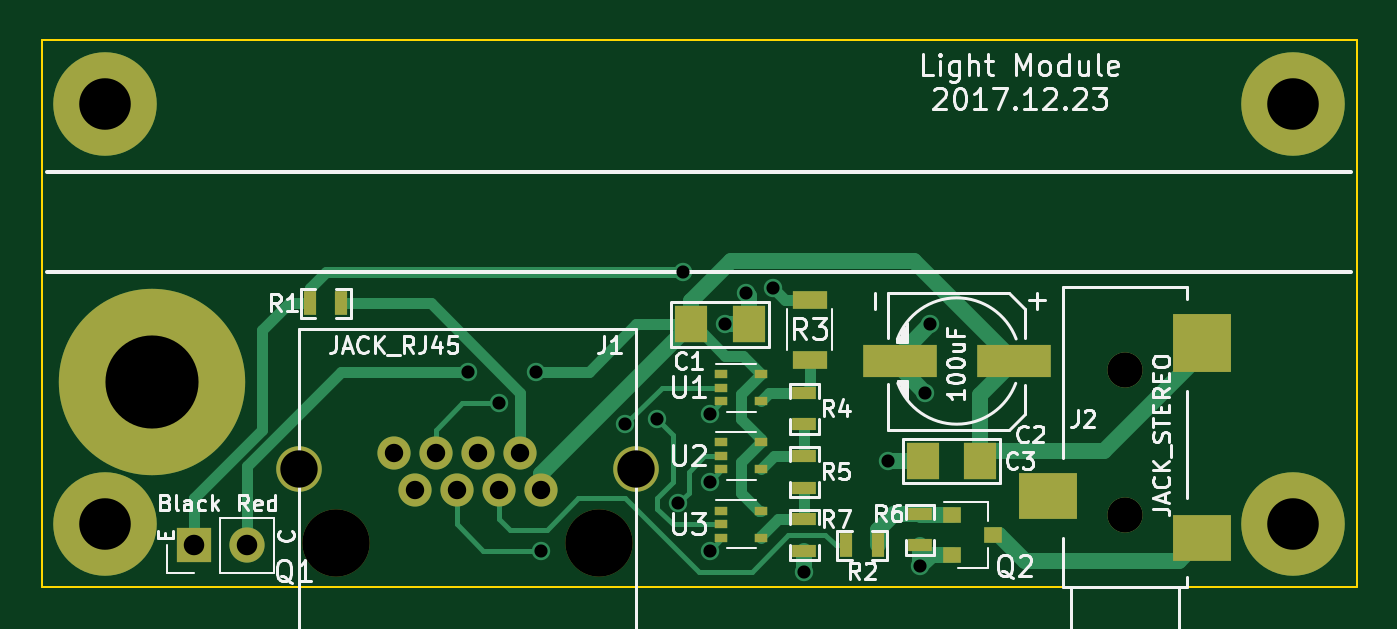
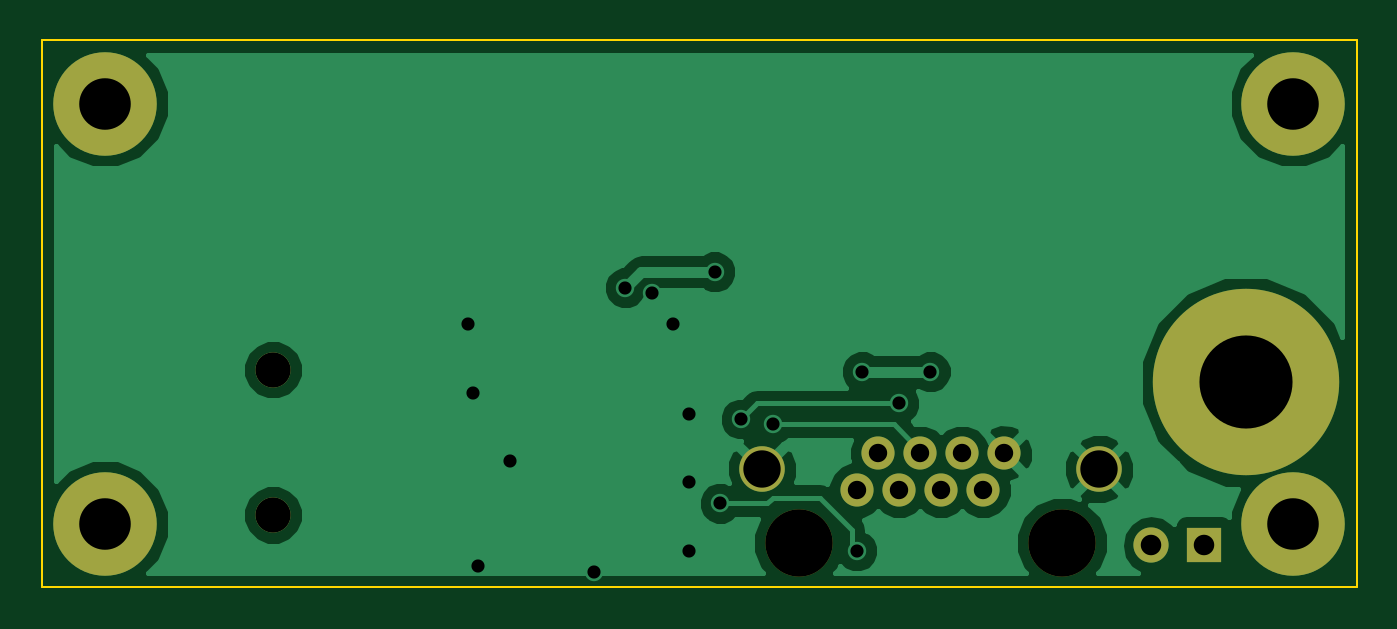
Circuit board: 11 layer files. Board 63.5 x 26.4 mm.
- bottom_copper: Light-B.Cu.gbl (18908 bytes)
- bottom_mask: Light-B.Mask.gbs (988 bytes)
- paste: Light-B.Paste.gbp (264 bytes)
- bottom_silk: Light-B.SilkS.gbo (265 bytes)
- outline: Light-Edge.Cuts.gm1 (769 bytes)
- top_copper: Light-F.Cu.gtl (8524 bytes)
- top_mask: Light-F.Mask.gts (2294 bytes)
- paste: Light-F.Paste.gtp (1570 bytes)
- top_silk: Light-F.SilkS.gto (28705 bytes)
- drill: Light-NPTH.drl (208 bytes)
- drill: Light.drl (670 bytes)

=== bottom_copper: Light-B.Cu.gbl (18908 bytes, source omitted) ===
=== bottom_mask: Light-B.Mask.gbs ===
G04 #@! TF.FileFunction,Soldermask,Bot*
%FSLAX46Y46*%
G04 Gerber Fmt 4.6, Leading zero omitted, Abs format (unit mm)*
G04 Created by KiCad (PCBNEW 4.0.7) date 01/10/18 16:32:43*
%MOMM*%
%LPD*%
G01*
G04 APERTURE LIST*
%ADD10C,0.150000*%
%ADD11C,2.200000*%
%ADD12C,3.250000*%
%ADD13C,1.600000*%
%ADD14C,1.701800*%
%ADD15R,1.700000X1.700000*%
%ADD16O,1.700000X1.700000*%
%ADD17C,5.000000*%
%ADD18C,9.000000*%
G04 APERTURE END LIST*
D10*
D11*
X37844000Y-46104000D03*
X54104000Y-46104000D03*
D12*
X39624000Y-49664000D03*
X52324000Y-49664000D03*
D13*
X45474000Y-47124000D03*
X47504000Y-47124000D03*
X44444000Y-45344000D03*
X46474000Y-45344000D03*
X42414000Y-45344000D03*
X43444000Y-47124000D03*
X48504000Y-45344000D03*
X49534000Y-47124000D03*
D14*
X77724000Y-41300400D03*
X77724000Y-48310800D03*
D15*
X32766000Y-49784000D03*
D16*
X35306000Y-49784000D03*
D17*
X28448000Y-48768000D03*
X85852000Y-48768000D03*
D18*
X30734000Y-41910000D03*
D17*
X28448000Y-28448000D03*
X85852000Y-28448000D03*
M02*

=== paste: Light-B.Paste.gbp ===
G04 #@! TF.FileFunction,Paste,Bot*
%FSLAX46Y46*%
G04 Gerber Fmt 4.6, Leading zero omitted, Abs format (unit mm)*
G04 Created by KiCad (PCBNEW 4.0.7) date 01/10/18 16:32:43*
%MOMM*%
%LPD*%
G01*
G04 APERTURE LIST*
%ADD10C,0.150000*%
G04 APERTURE END LIST*
D10*
M02*

=== bottom_silk: Light-B.SilkS.gbo ===
G04 #@! TF.FileFunction,Legend,Bot*
%FSLAX46Y46*%
G04 Gerber Fmt 4.6, Leading zero omitted, Abs format (unit mm)*
G04 Created by KiCad (PCBNEW 4.0.7) date 01/10/18 16:32:43*
%MOMM*%
%LPD*%
G01*
G04 APERTURE LIST*
%ADD10C,0.150000*%
G04 APERTURE END LIST*
D10*
M02*

=== outline: Light-Edge.Cuts.gm1 ===
G04 #@! TF.FileFunction,Profile,NP*
%FSLAX46Y46*%
G04 Gerber Fmt 4.6, Leading zero omitted, Abs format (unit mm)*
G04 Created by KiCad (PCBNEW 4.0.7) date 01/10/18 16:32:43*
%MOMM*%
%LPD*%
G01*
G04 APERTURE LIST*
%ADD10C,0.150000*%
%ADD11C,0.100000*%
G04 APERTURE END LIST*
D10*
D11*
X88900000Y-25400000D02*
X88900000Y-31496000D01*
X25400000Y-25400000D02*
X88900000Y-25400000D01*
X25400000Y-31496000D02*
X25400000Y-25400000D01*
X88900000Y-31496000D02*
X88900000Y-51816000D01*
X88900000Y-51816000D02*
X82804000Y-51816000D01*
X25400000Y-37592000D02*
X25400000Y-31496000D01*
X25400000Y-51816000D02*
X25400000Y-45720000D01*
X31496000Y-51816000D02*
X25400000Y-51816000D01*
X82804000Y-51816000D02*
X31496000Y-51816000D01*
X25400000Y-45720000D02*
X25400000Y-37592000D01*
M02*

=== top_copper: Light-F.Cu.gtl (8524 bytes, source omitted) ===
=== top_mask: Light-F.Mask.gts ===
G04 #@! TF.FileFunction,Soldermask,Top*
%FSLAX46Y46*%
G04 Gerber Fmt 4.6, Leading zero omitted, Abs format (unit mm)*
G04 Created by KiCad (PCBNEW 4.0.7) date 01/10/18 16:32:43*
%MOMM*%
%LPD*%
G01*
G04 APERTURE LIST*
%ADD10C,0.150000*%
%ADD11R,1.700000X0.900000*%
%ADD12C,2.200000*%
%ADD13C,3.250000*%
%ADD14C,1.600000*%
%ADD15R,2.794000X2.209800*%
%ADD16R,2.794000X2.794000*%
%ADD17C,1.701800*%
%ADD18R,0.635000X1.143000*%
%ADD19R,1.700000X1.700000*%
%ADD20O,1.700000X1.700000*%
%ADD21R,0.900000X0.800000*%
%ADD22R,1.600200X1.803400*%
%ADD23C,5.000000*%
%ADD24R,1.143000X0.635000*%
%ADD25R,0.650000X0.400000*%
%ADD26R,3.599200X1.600200*%
%ADD27C,9.000000*%
G04 APERTURE END LIST*
D10*
D11*
X62484000Y-37920000D03*
X62484000Y-40820000D03*
D12*
X37844000Y-46104000D03*
X54104000Y-46104000D03*
D13*
X39624000Y-49664000D03*
X52324000Y-49664000D03*
D14*
X45474000Y-47124000D03*
X47504000Y-47124000D03*
X44444000Y-45344000D03*
X46474000Y-45344000D03*
X42414000Y-45344000D03*
X43444000Y-47124000D03*
X48504000Y-45344000D03*
X49534000Y-47124000D03*
D15*
X74015600Y-47421800D03*
D16*
X81432400Y-40030400D03*
D15*
X81432400Y-49428400D03*
D17*
X77724000Y-41300400D03*
X77724000Y-48310800D03*
D18*
X39878000Y-38100000D03*
X38354000Y-38100000D03*
D19*
X32766000Y-49784000D03*
D20*
X35306000Y-49784000D03*
D21*
X69358000Y-48326000D03*
X69358000Y-50226000D03*
X71358000Y-49276000D03*
D22*
X56769000Y-39116000D03*
X59563000Y-39116000D03*
D23*
X28448000Y-48768000D03*
X85852000Y-48768000D03*
D18*
X64262000Y-49784000D03*
X65786000Y-49784000D03*
D24*
X62230000Y-42418000D03*
X62230000Y-43942000D03*
X62230000Y-45466000D03*
X62230000Y-46990000D03*
D25*
X58232000Y-41514000D03*
X58232000Y-42814000D03*
X58232000Y-42164000D03*
X60132000Y-42814000D03*
X60132000Y-41514000D03*
X58232000Y-44816000D03*
X58232000Y-46116000D03*
X58232000Y-45466000D03*
X60132000Y-46116000D03*
X60132000Y-44816000D03*
D26*
X72346800Y-40894000D03*
X66845200Y-40894000D03*
D22*
X70739000Y-45720000D03*
X67945000Y-45720000D03*
D27*
X30734000Y-41910000D03*
D23*
X28448000Y-28448000D03*
X85852000Y-28448000D03*
D24*
X67818000Y-48260000D03*
X67818000Y-49784000D03*
X62230000Y-48514000D03*
X62230000Y-50038000D03*
D25*
X58232000Y-48118000D03*
X58232000Y-49418000D03*
X58232000Y-48768000D03*
X60132000Y-49418000D03*
X60132000Y-48118000D03*
M02*

=== paste: Light-F.Paste.gtp ===
G04 #@! TF.FileFunction,Paste,Top*
%FSLAX46Y46*%
G04 Gerber Fmt 4.6, Leading zero omitted, Abs format (unit mm)*
G04 Created by KiCad (PCBNEW 4.0.7) date 01/10/18 16:32:43*
%MOMM*%
%LPD*%
G01*
G04 APERTURE LIST*
%ADD10C,0.150000*%
%ADD11R,1.700000X0.900000*%
%ADD12R,2.794000X2.209800*%
%ADD13R,2.794000X2.794000*%
%ADD14R,0.635000X1.143000*%
%ADD15R,0.900000X0.800000*%
%ADD16R,1.600200X1.803400*%
%ADD17R,1.143000X0.635000*%
%ADD18R,0.650000X0.400000*%
%ADD19R,3.599200X1.600200*%
G04 APERTURE END LIST*
D10*
D11*
X62484000Y-37920000D03*
X62484000Y-40820000D03*
D12*
X74015600Y-47421800D03*
D13*
X81432400Y-40030400D03*
D12*
X81432400Y-49428400D03*
D14*
X39878000Y-38100000D03*
X38354000Y-38100000D03*
D15*
X69358000Y-48326000D03*
X69358000Y-50226000D03*
X71358000Y-49276000D03*
D16*
X56769000Y-39116000D03*
X59563000Y-39116000D03*
D14*
X64262000Y-49784000D03*
X65786000Y-49784000D03*
D17*
X62230000Y-42418000D03*
X62230000Y-43942000D03*
X62230000Y-45466000D03*
X62230000Y-46990000D03*
D18*
X58232000Y-41514000D03*
X58232000Y-42814000D03*
X58232000Y-42164000D03*
X60132000Y-42814000D03*
X60132000Y-41514000D03*
X58232000Y-44816000D03*
X58232000Y-46116000D03*
X58232000Y-45466000D03*
X60132000Y-46116000D03*
X60132000Y-44816000D03*
D19*
X72346800Y-40894000D03*
X66845200Y-40894000D03*
D16*
X70739000Y-45720000D03*
X67945000Y-45720000D03*
D17*
X67818000Y-48260000D03*
X67818000Y-49784000D03*
X62230000Y-48514000D03*
X62230000Y-50038000D03*
D18*
X58232000Y-48118000D03*
X58232000Y-49418000D03*
X58232000Y-48768000D03*
X60132000Y-49418000D03*
X60132000Y-48118000D03*
M02*

=== top_silk: Light-F.SilkS.gto (28705 bytes, source omitted) ===
=== drill: Light-NPTH.drl ===
M48
;DRILL file {KiCad 4.0.7} date 01/10/18 16:32:47
;FORMAT={-:-/ absolute / inch / decimal}
FMAT,2
INCH,TZ
T1C0.067
T2C0.128
%
G90
G05
M72
T1
X3.06Y-1.626
X3.06Y-1.902
T2
X1.56Y-1.9553
X2.06Y-1.9553
T0
M30

=== drill: Light.drl ===
M48
;DRILL file {KiCad 4.0.7} date 01/10/18 16:32:47
;FORMAT={-:-/ absolute / inch / decimal}
FMAT,2
INCH,TZ
T1C0.025
T2C0.035
T3C0.039
T4C0.071
T5C0.098
T6C0.177
%
G90
G05
M72
T1
X1.81Y-1.63
X1.87Y-1.69
X1.94Y-1.63
X1.95Y-1.97
X2.11Y-1.73
X2.17Y-1.72
X2.21Y-1.88
X2.22Y-1.44
X2.27Y-1.71
X2.27Y-1.84
X2.27Y-1.97
X2.3Y-1.54
X2.34Y-1.48
X2.39Y-1.47
X2.45Y-2.01
X2.61Y-1.8
X2.67Y-2.
X2.68Y-1.67
X2.69Y-1.54
T2
X1.6698Y-1.7852
X1.7104Y-1.8553
X1.7498Y-1.7852
X1.7903Y-1.8553
X1.8297Y-1.7852
X1.8702Y-1.8553
X1.9096Y-1.7852
X1.9502Y-1.8553
T3
X1.29Y-1.96
X1.39Y-1.96
T4
X1.4899Y-1.8151
X2.1301Y-1.8151
T5
X1.12Y-1.12
X1.12Y-1.92
X3.38Y-1.12
X3.38Y-1.92
T6
X1.21Y-1.65
T0
M30

